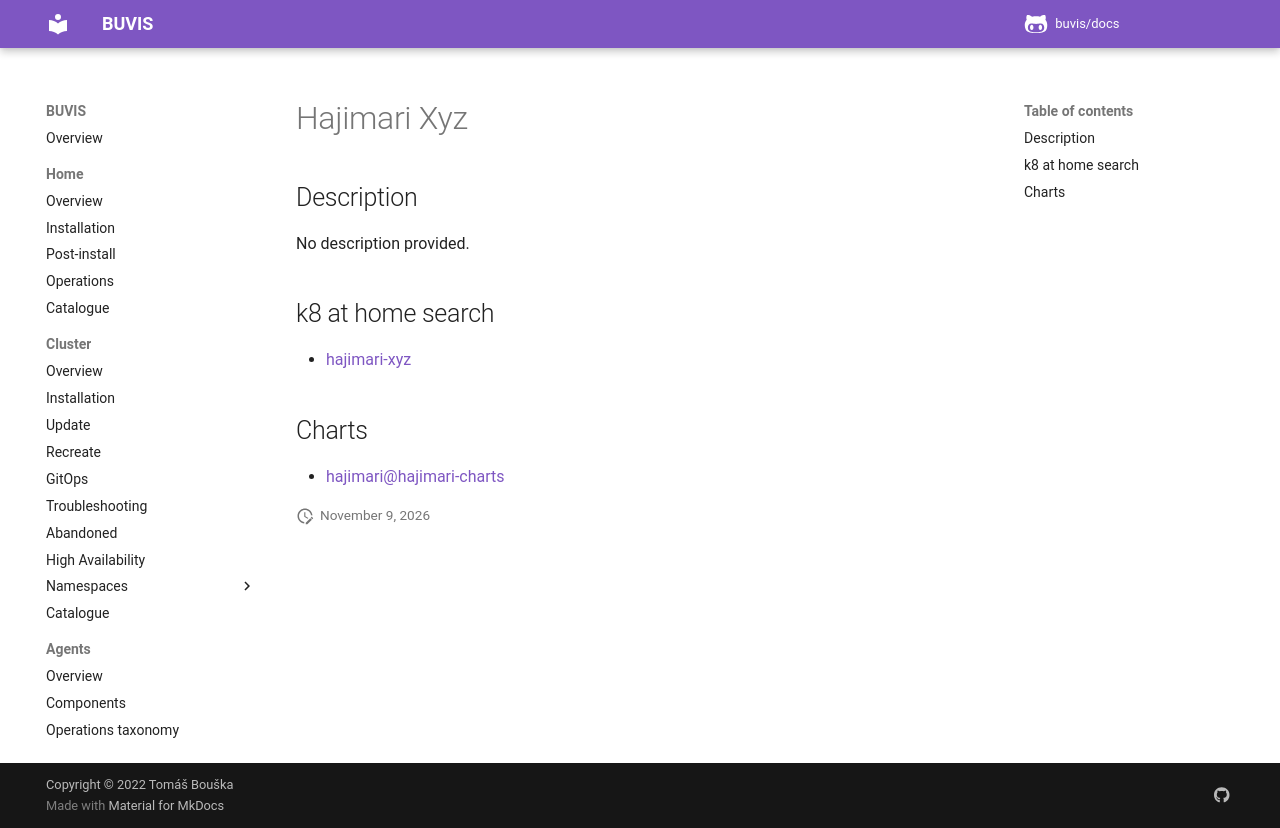

repository: buvis/docs · page: cluster/catalogue/hajimari-xyz/index.html · generator: mkdocs

# Hajimari Xyz

## Description

No description provided.

## k8 at home search

- [hajimari-xyz](https://nanne.dev/k8s-at-home-search/#/hajimari-xyz)

## Charts

- [hajimari@hajimari-charts](https://hajimari.io/)
